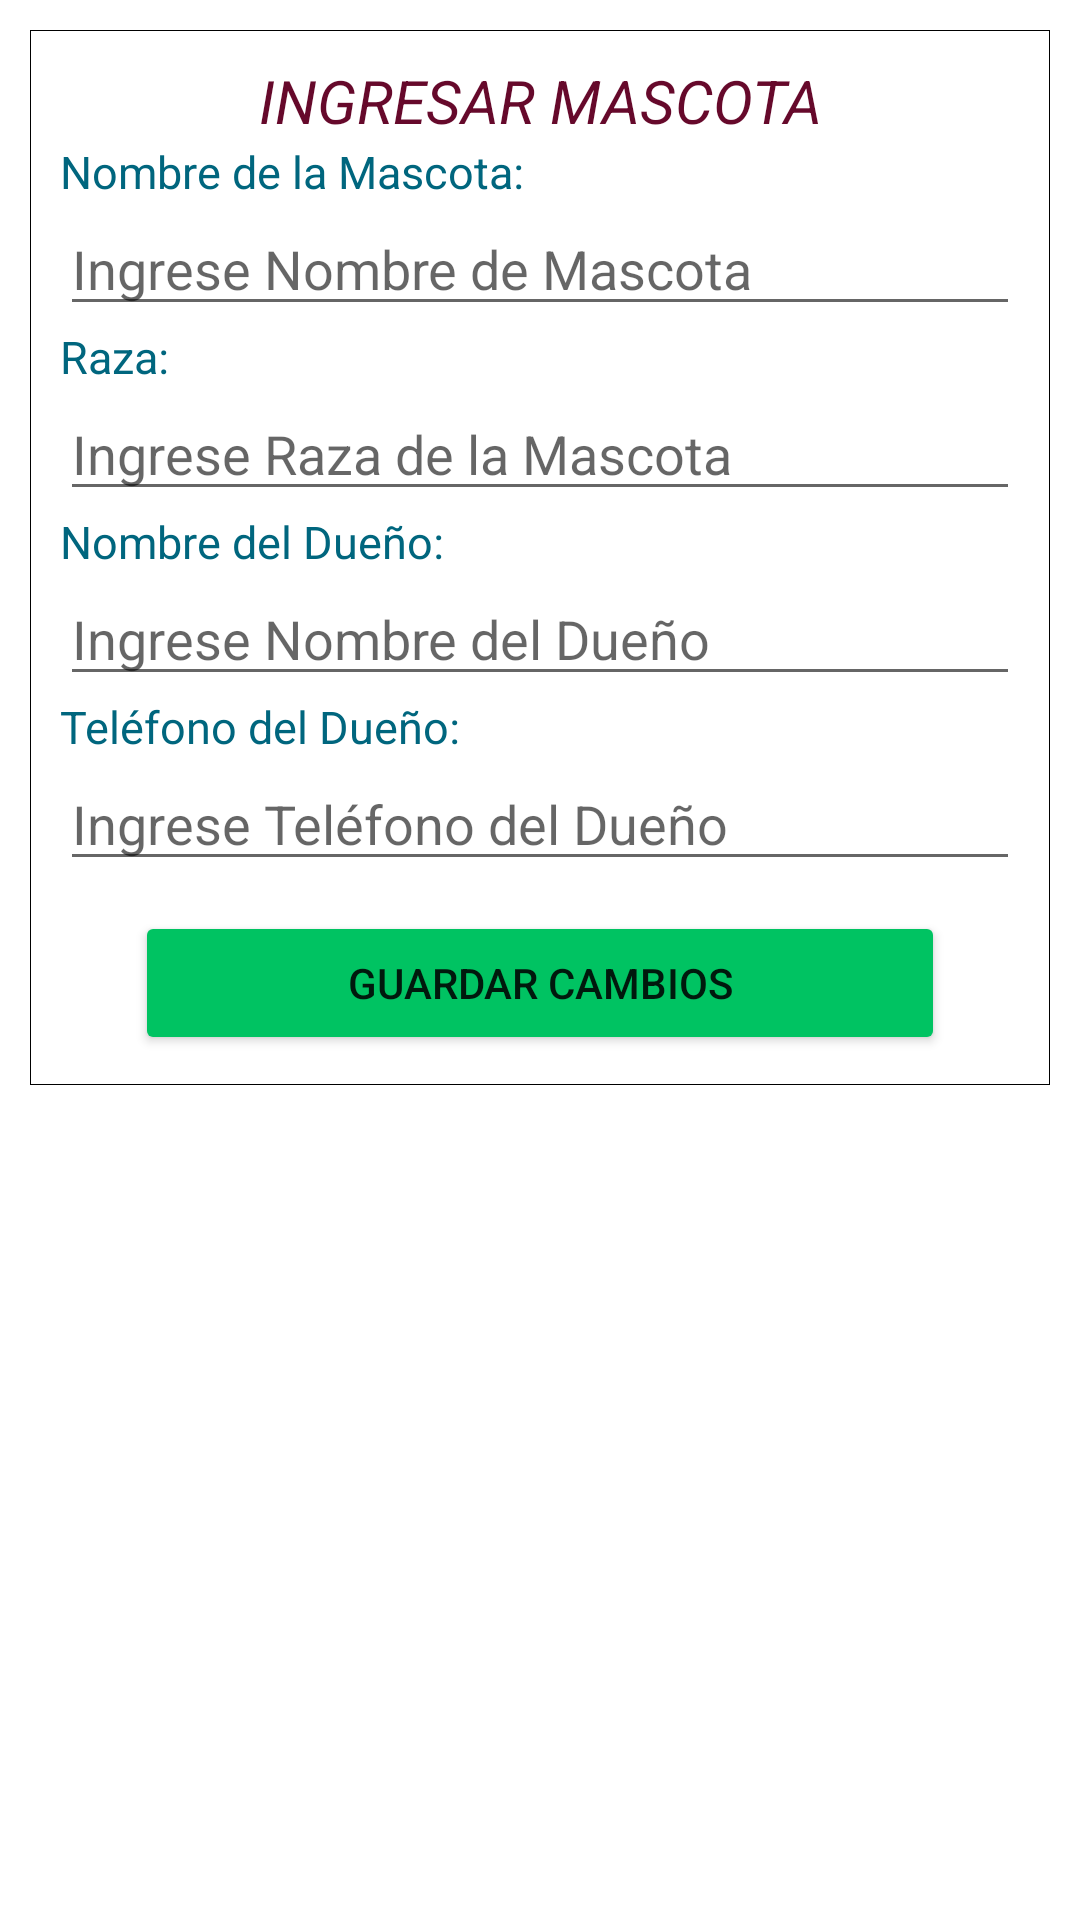

Produce the Android XML layout that renders to this screen, including the resource entries it uses.
<!-- AndroidManifest.xml: application theme Theme.ExamenDAM -->
<!-- res/layout/insertar.xml -->
<?xml version="1.0" encoding="utf-8"?>
<LinearLayout xmlns:android="http://schemas.android.com/apk/res/android"
    android:orientation="vertical"
    android:layout_width="match_parent"
    android:layout_height="match_parent">
    <LinearLayout
        android:id="@+id/linerLayout"
        android:layout_width="match_parent"
        android:layout_height="wrap_content"
        android:layout_margin="10dp"
        android:orientation="vertical"
        android:background="@drawable/borde">
        <TextView
            android:layout_width="match_parent"
            android:layout_height="wrap_content"
            android:text="INGRESAR MASCOTA"
            android:textColor="#66092b"
            android:gravity="center"
            android:textSize="20sp"
            android:textStyle="italic"
            />
        <TextView
            android:layout_width="match_parent"
            android:layout_height="wrap_content"
            android:text="Nombre de la Mascota:"
            android:textSize="15sp"
            android:textColor="#00667e"
            />
        <EditText
            android:id="@+id/inputMascotaIns"
            android:hint="Ingrese Nombre de Mascota"
            android:paddingTop="10dp"
            android:inputType="textPersonName"
            android:textColor="@color/black"
            android:layout_width="match_parent"
            android:layout_height="wrap_content"
            />
        <TextView
            android:layout_width="match_parent"
            android:layout_height="wrap_content"
            android:text="Raza:"
            android:textSize="15sp"
            android:textColor="#00667e"
            />
        <EditText
            android:id="@+id/inputRazaIns"
            android:hint="Ingrese Raza de la Mascota"
            android:paddingTop="10dp"
            android:textColor="@color/black"
            android:inputType="text"
            android:layout_width="match_parent"
            android:layout_height="wrap_content"
            />
        <TextView
            android:layout_width="match_parent"
            android:layout_height="wrap_content"
            android:text="Nombre del Dueño:"
            android:textSize="15sp"
            android:textColor="#00667e"
            />
        <EditText
            android:id="@+id/inputDueñoIns"
            android:hint="Ingrese Nombre del Dueño"
            android:paddingTop="10dp"
            android:inputType="textPersonName"
            android:textColor="@color/black"
            android:layout_width="match_parent"
            android:layout_height="wrap_content"
            />
        <TextView
            android:layout_width="match_parent"
            android:layout_height="wrap_content"
            android:text="Teléfono del Dueño:"
            android:textSize="15sp"
            android:textColor="#00667e"
            />
        <EditText
            android:id="@+id/inputTelefonoIns"
            android:hint="Ingrese Teléfono del Dueño"
            android:paddingTop="10dp"
            android:inputType="number"
            android:textColor="@color/black"
            android:layout_width="match_parent"
            android:layout_height="wrap_content"
            />
        <Button
            android:id="@+id/btnIngresar"
            android:text="GUARDAR CAMBIOS"
            android:layout_marginTop="10dp"
            android:layout_width="270sp"
            android:layout_gravity="center_horizontal"
            android:backgroundTint="#00c362"
            android:layout_height="wrap_content"/>
    </LinearLayout>
</LinearLayout>
<!-- resources referenced by this layout -->
<resources>
  <!-- drawable borde (drawable-v24) -->
  <shape
      xmlns:android="http://schemas.android.com/apk/res/android"
      android:shape="rectangle">
      <stroke
          android:width="1px"
          android:color="#000"
          />
      <padding
          android:left="10dp"
          android:top="10dp"
          android:right="10dp"
          android:bottom="10dp"
          />
  </shape>
  <style name="Theme.ExamenDAM" parent="Theme.MaterialComponents.DayNight.DarkActionBar">
          
          <item name="colorPrimary">@color/purple_500</item>
          <item name="colorPrimaryVariant">@color/purple_700</item>
          <item name="colorOnPrimary">@color/white</item>
          
          <item name="colorSecondary">@color/teal_200</item>
          <item name="colorSecondaryVariant">@color/teal_700</item>
          <item name="colorOnSecondary">@color/black</item>
          
          <item name="android:statusBarColor" tools:targetApi="l">?attr/colorPrimaryVariant</item>
          
      </style>
  <!-- not gathered from this repository: default colours our renderer supplied (Android Studio template values) -->
  <color name="purple_500">#FF6200EE</color>
  <color name="purple_700">#FF3700B3</color>
  <color name="teal_200">#FF03DAC5</color>
  <color name="teal_700">#FF018786</color>
  <color name="black">#FF000000</color>
  <color name="white">#FFFFFFFF</color>
</resources>
